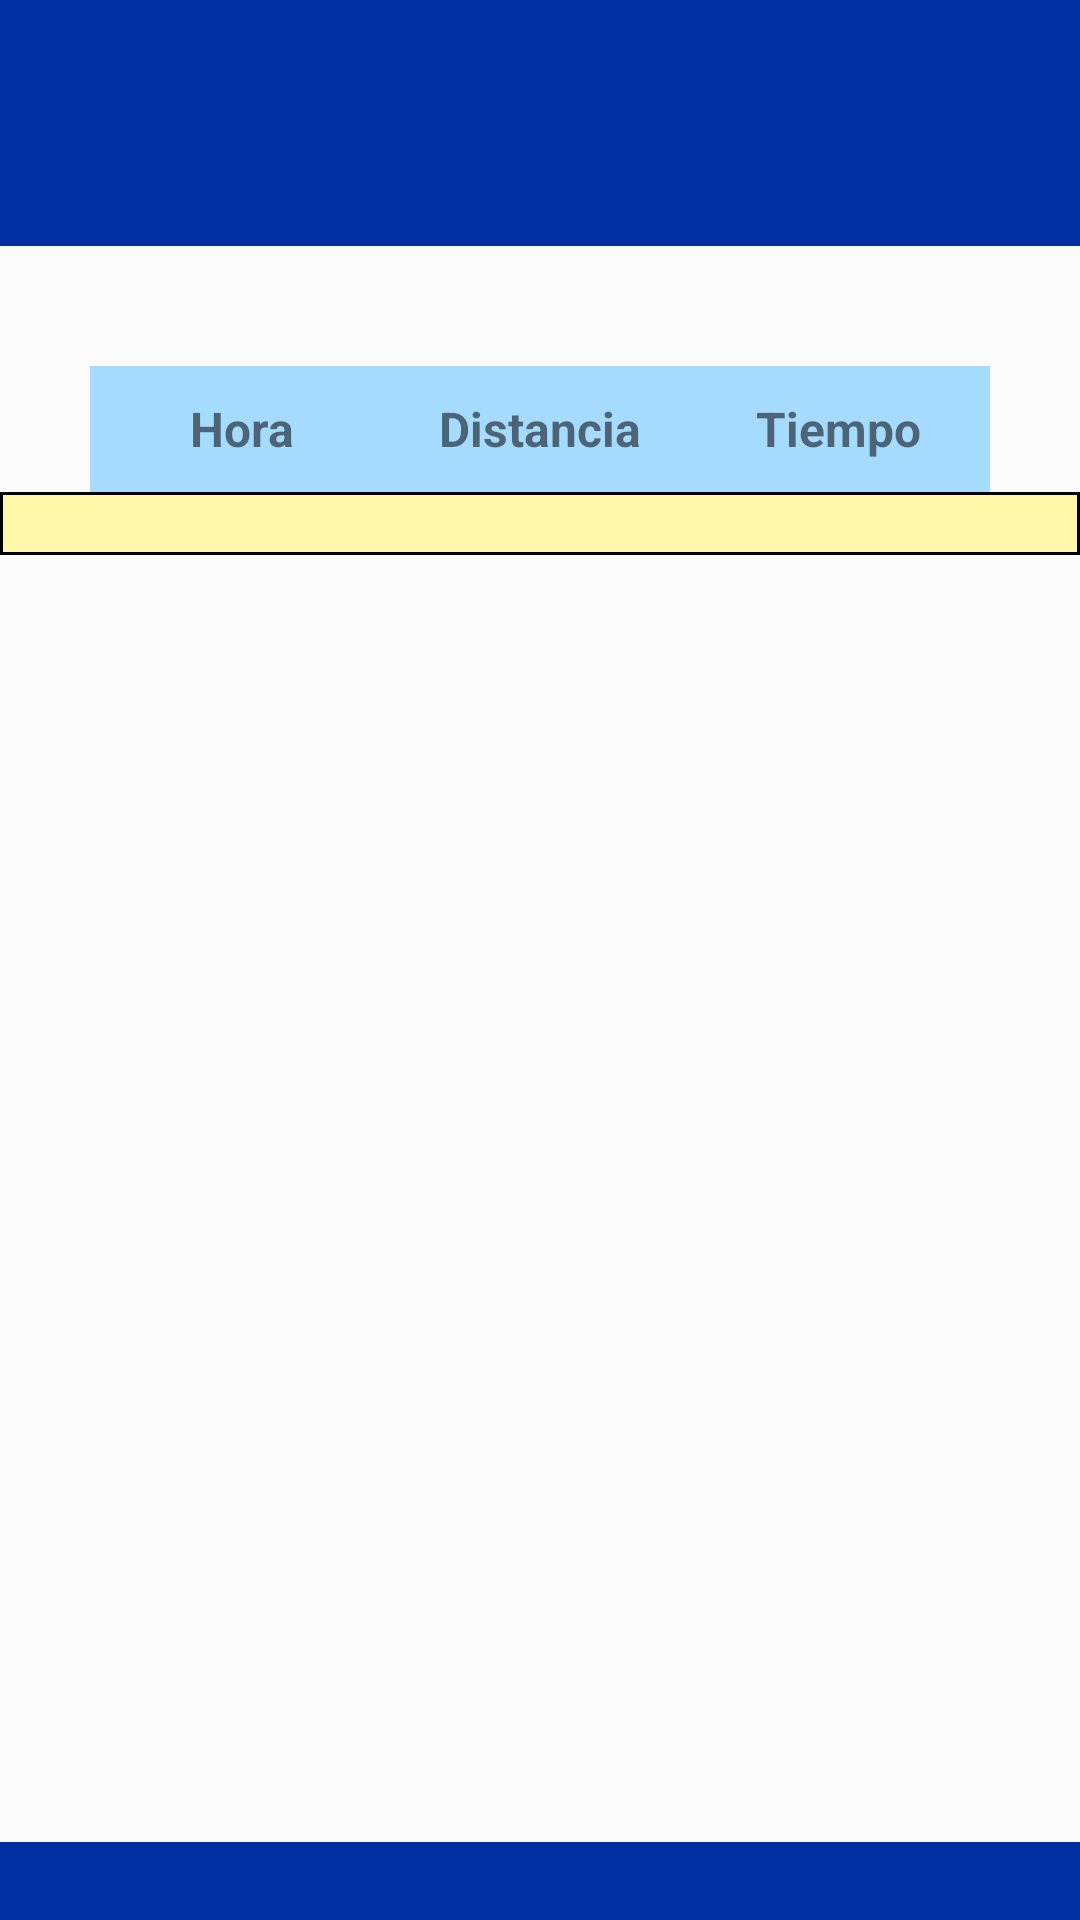

Produce the Android XML layout that renders to this screen, including the resource entries it uses.
<!-- AndroidManifest.xml: application theme Theme.AppCompat.Light.NoActionBar -->
<!-- res/layout/activity_dashboard.xml -->
<?xml version="1.0" encoding="utf-8"?>
<androidx.constraintlayout.widget.ConstraintLayout xmlns:android="http://schemas.android.com/apk/res/android"
    xmlns:app="http://schemas.android.com/apk/res-auto"
    xmlns:tools="http://schemas.android.com/tools"
    android:layout_width="match_parent"
    android:layout_height="match_parent"
    tools:context=".dashboard">
    <LinearLayout
        android:layout_width="match_parent"
        android:layout_height="match_parent"
        android:orientation="vertical">
            <LinearLayout
                android:orientation="horizontal"
                android:background="@drawable/titulo_registro"
                android:layout_width="match_parent"
                android:layout_height="wrap_content">
                <TextView
                    android:id="@+id/tv_titleTable"
                    android:layout_width="320dp"
                    android:layout_height="80dp"
                    android:textSize="20dp"
                    android:textStyle="bold"
                    android:textColor="@color/white"
                    android:gravity="center_vertical"
                    android:paddingLeft="30dp"/>
                <ImageButton
                    android:id="@+id/btn_signOut"
                    android:layout_marginTop="15dp"
                    android:background="@drawable/titulo_registro"
                    android:layout_width="wrap_content"
                    android:layout_height="50dp"
                    android:scaleType="fitCenter"
                    android:src="@drawable/cerrarsesion" />
            </LinearLayout>
            <LinearLayout
                android:layout_marginTop="40dp"
                android:layout_width="match_parent"
                android:layout_height="wrap_content">
                <TableRow
                    android:id="@+id/tb_dashboardTable"
                    android:weightSum="3"
                    android:background="@drawable/color_tabla_datos"
                    android:layout_marginHorizontal="30dp"
                    android:layout_width="match_parent"
                    android:layout_height="wrap_content"
                    android:layout_gravity="center_horizontal">
                    <TextView
                        android:id="@+id/tb_time"
                        android:layout_weight="1"
                        android:layout_height="40dp"
                        android:text="Hora"
                        android:textSize="16dp"
                        android:textStyle="bold"
                        android:gravity="center"
                        android:layout_gravity="center"/>
                    <TextView
                        android:id="@+id/tb_distance"
                        android:layout_weight="1"
                        android:layout_height="40dp"
                        android:text="Distancia"
                        android:textSize="16dp"
                        android:textStyle="bold"
                        android:gravity="center"
                        android:layout_gravity="center"/>
                    <TextView
                        android:id="@+id/tb_howManyTime"
                        android:layout_weight="1"
                        android:layout_height="40dp"
                        android:text="Tiempo"
                        android:textSize="16dp"
                        android:textStyle="bold"
                        android:gravity="center"
                        android:layout_gravity="center"/>
                </TableRow>
            </LinearLayout>
            <ScrollView
                android:fillViewport="true"
                android:layout_width="match_parent"
                android:layout_height="420dp">
                <TableLayout
                    android:id="@+id/tl_dashboard"
                    android:layout_width="match_parent"
                    android:layout_marginHorizontal="30dp"
                    android:layout_gravity="center_horizontal"
                    android:layout_height="475dp">
                    <TableRow
                        android:id="@+id/tb_dashboardData1"
                        android:weightSum="3"
                        android:background="@drawable/color_tabla_datos_celdas"
                        android:layout_width="match_parent"
                        android:layout_height="1dp"
                        >
                        <TextView
                            android:id="@+id/tb_timeData1"
                            android:layout_weight="1"
                            android:layout_height="1dp"
                            android:textSize="16dp"
                            android:textStyle="bold"
                            android:gravity="center"
                            android:layout_gravity="center"/>
                        <TextView
                            android:id="@+id/tb_distanceData1"
                            android:layout_weight="1"
                            android:layout_height="1dp"
                            android:textSize="16dp"
                            android:textStyle="bold"
                            android:gravity="center"
                            android:layout_gravity="center"/>
                        <TextView
                            android:id="@+id/tb_howManyTimeData1"
                            android:layout_weight="1"
                            android:layout_height="1dp"
                            android:textSize="16dp"
                            android:textStyle="bold"
                            android:gravity="center"
                            android:layout_gravity="center"/>
                    </TableRow>
                </TableLayout>
            </ScrollView>
            <LinearLayout
                android:layout_marginTop="30dp"
                android:layout_width="match_parent"
                android:layout_height="match_parent"
                android:background="@drawable/titulo_registro"
                android:orientation="horizontal">
                <TextView
                    android:id="@+id/tv_peopleAmountText"

                    android:textColor="@color/white"
                    android:text="Total de personas detectadas:"
                    android:textSize="20dp"
                    android:textStyle="bold"
                    android:paddingLeft="30sp"
                    android:layout_height="100sp"
                    android:layout_width="wrap_content"
                    android:gravity="center_vertical" />
                <EditText
                    android:id="@+id/et_peopleAmountNumber"
                    android:textColor="@color/white"
                    android:textSize="20dp"
                    android:textStyle="bold"
                    android:layout_height="100sp"
                    android:layout_width="match_parent"
                    android:gravity="center"/>
            </LinearLayout>
    </LinearLayout>
</androidx.constraintlayout.widget.ConstraintLayout>
<!-- resources referenced by this layout -->
<resources>
  <!-- drawable color_tabla_datos (drawable) -->
  <?xml version="1.0" encoding="utf-8"?>
  <shape xmlns:android="http://schemas.android.com/apk/res/android" android:shape="rectangle">
      <solid android:color="#a5dbff"
          />
      <padding android:left="1dp"
          android:top="1dp"
          android:right="1dp"
          android:bottom="1dp"
          />
  </shape>
  <!-- drawable color_tabla_datos_celdas (drawable) -->
  <?xml version="1.0" encoding="utf-8"?>
  <shape xmlns:android="http://schemas.android.com/apk/res/android" android:shape="rectangle">
      <solid android:color="#fff7a9"
          />
      <padding android:left="30dp"
          android:top="10dp"
          android:right="30dp"
          android:bottom="10dp"
          />
      <stroke android:width="1dp"
          android:color="#ff000000"
          />
  </shape>
  <!-- drawable titulo_registro (drawable) -->
  <?xml version="1.0" encoding="utf-8"?>
  <shape xmlns:android="http://schemas.android.com/apk/res/android" android:shape="rectangle">
      <solid android:color="#002fa2"
          />
      <padding android:left="1dp"
          android:top="1dp"
          android:right="1dp"
          android:bottom="1dp"
          />
  </shape>
  <!-- not gathered from this repository: default colours our renderer supplied (Android Studio template values) -->
  <color name="white">#FFFFFFFF</color>
</resources>
